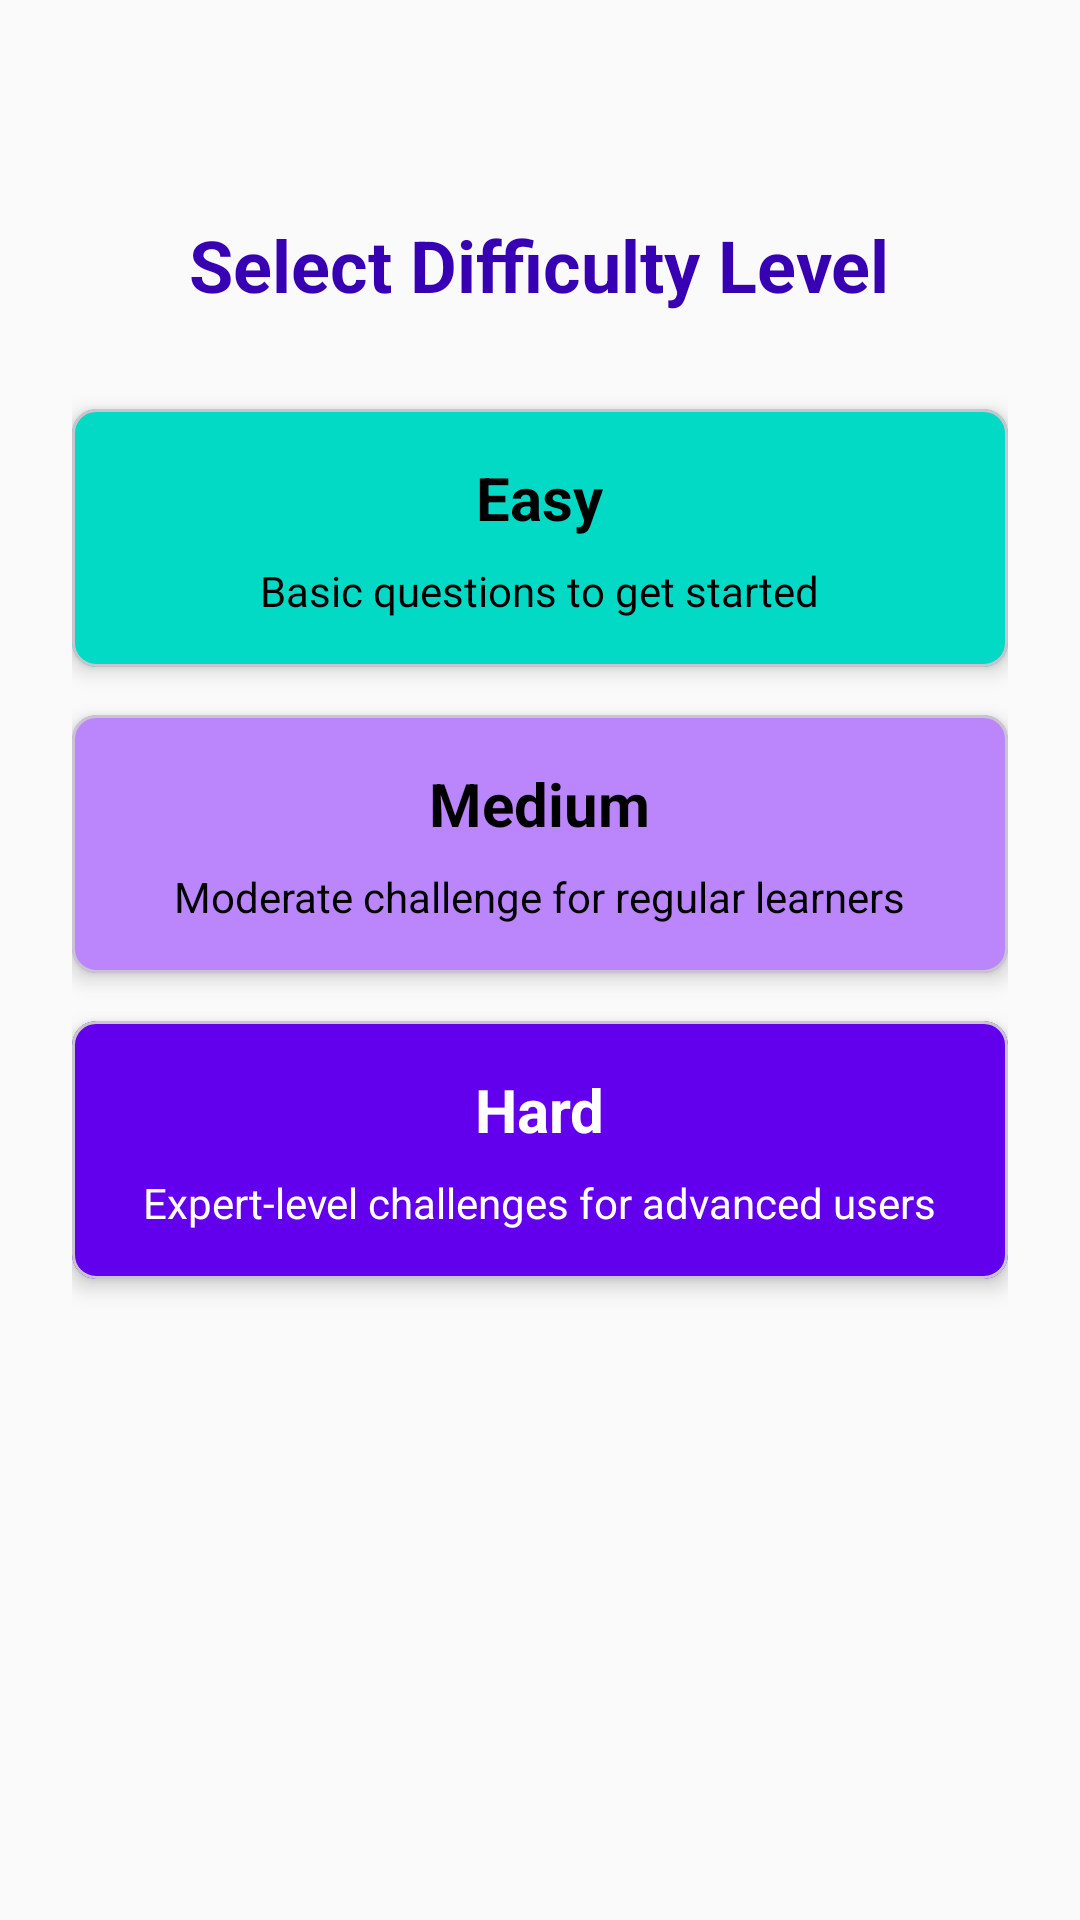

The Android layout XML behind this screen, and the referenced resources:
<!-- AndroidManifest.xml: application theme Theme.Sanskriti -->
<!-- res/layout/activity_level_selection.xml -->
<?xml version="1.0" encoding="utf-8"?>
<LinearLayout xmlns:android="http://schemas.android.com/apk/res/android"
    xmlns:app="http://schemas.android.com/apk/res-auto"
    xmlns:tools="http://schemas.android.com/tools"
    android:layout_width="match_parent"
    android:layout_height="match_parent"
    android:orientation="vertical"
    android:padding="24dp"
    android:background="@color/background_light"
    tools:context=".LevelSelectionActivity">

    <TextView
        android:layout_width="wrap_content"
        android:layout_height="wrap_content"
        android:layout_gravity="center_horizontal"
        android:layout_marginTop="48dp"
        android:text="@string/select_level"
        android:textSize="24sp"
        android:textColor="@color/purple_700"
        android:textStyle="bold"/>

    <com.google.android.material.card.MaterialCardView
        android:id="@+id/easyButton"
        android:layout_width="match_parent"
        android:layout_height="wrap_content"
        android:layout_marginTop="32dp"
        app:cardBackgroundColor="@color/teal_200"
        app:cardCornerRadius="8dp"
        app:cardElevation="4dp">

        <LinearLayout
            android:layout_width="match_parent"
            android:layout_height="wrap_content"
            android:orientation="vertical"
            android:padding="16dp">

            <TextView
                android:layout_width="wrap_content"
                android:layout_height="wrap_content"
                android:layout_gravity="center_horizontal"
                android:text="@string/easy"
                android:textSize="20sp"
                android:textColor="@color/black"
                android:textStyle="bold"/>

            <TextView
                android:layout_width="wrap_content"
                android:layout_height="wrap_content"
                android:layout_gravity="center_horizontal"
                android:layout_marginTop="8dp"
                android:text="Basic questions to get started"
                android:textColor="@color/black"/>
        </LinearLayout>
    </com.google.android.material.card.MaterialCardView>

    <com.google.android.material.card.MaterialCardView
        android:id="@+id/mediumButton"
        android:layout_width="match_parent"
        android:layout_height="wrap_content"
        android:layout_marginTop="16dp"
        app:cardBackgroundColor="@color/purple_200"
        app:cardCornerRadius="8dp"
        app:cardElevation="4dp">

        <LinearLayout
            android:layout_width="match_parent"
            android:layout_height="wrap_content"
            android:orientation="vertical"
            android:padding="16dp">

            <TextView
                android:layout_width="wrap_content"
                android:layout_height="wrap_content"
                android:layout_gravity="center_horizontal"
                android:text="@string/medium"
                android:textSize="20sp"
                android:textColor="@color/black"
                android:textStyle="bold"/>

            <TextView
                android:layout_width="wrap_content"
                android:layout_height="wrap_content"
                android:layout_gravity="center_horizontal"
                android:layout_marginTop="8dp"
                android:text="Moderate challenge for regular learners"
                android:textColor="@color/black"/>
        </LinearLayout>
    </com.google.android.material.card.MaterialCardView>

    <com.google.android.material.card.MaterialCardView
        android:id="@+id/hardButton"
        android:layout_width="match_parent"
        android:layout_height="wrap_content"
        android:layout_marginTop="16dp"
        app:cardBackgroundColor="@color/purple_500"
        app:cardCornerRadius="8dp"
        app:cardElevation="4dp">

        <LinearLayout
            android:layout_width="match_parent"
            android:layout_height="wrap_content"
            android:orientation="vertical"
            android:padding="16dp">

            <TextView
                android:layout_width="wrap_content"
                android:layout_height="wrap_content"
                android:layout_gravity="center_horizontal"
                android:text="@string/hard"
                android:textSize="20sp"
                android:textColor="@color/white"
                android:textStyle="bold"/>

            <TextView
                android:layout_width="wrap_content"
                android:layout_height="wrap_content"
                android:layout_gravity="center_horizontal"
                android:layout_marginTop="8dp"
                android:text="Expert-level challenges for advanced users"
                android:textColor="@color/white"/>
        </LinearLayout>
    </com.google.android.material.card.MaterialCardView>
</LinearLayout>
<!-- resources referenced by this layout -->
<resources>
  <color name="background_light">#FAFAFA</color>
  <color name="black">#FF000000</color>
  <color name="purple_200">#FFBB86FC</color>
  <color name="purple_500">#6200EE</color>
  <color name="purple_700">#3700B3</color>
  <color name="teal_200">#FF03DAC5</color>
  <color name="white">#FFFFFFFF</color>
  <string name="easy">Easy</string>
  <string name="hard">Hard</string>
  <string name="medium">Medium</string>
  <string name="select_level">Select Difficulty Level</string>
  <style name="Theme.Sanskriti" parent="Theme.Material3.DayNight.NoActionBar">
          
          <item name="colorPrimary">@color/purple_500</item>
          <item name="colorPrimaryContainer">@color/purple_200</item>
          <item name="colorOnPrimary">@color/white</item>
          <item name="colorSecondary">@color/teal_200</item>
          <item name="colorSecondaryContainer">@color/teal_700</item>
          <item name="colorOnSecondary">@color/black</item>
          
          
          <item name="android:statusBarColor">@android:color/transparent</item>
          <item name="android:navigationBarColor">@android:color/transparent</item>
          <item name="android:windowLightStatusBar" tools:targetApi="m">true</item>
          
          
          <item name="shapeAppearanceSmallComponent">@style/ShapeAppearance.Sanskriti.SmallComponent</item>
          <item name="shapeAppearanceMediumComponent">@style/ShapeAppearance.Sanskriti.MediumComponent</item>
          <item name="shapeAppearanceLargeComponent">@style/ShapeAppearance.Sanskriti.LargeComponent</item>
          
          
          <item name="textAppearanceTitleLarge">@style/TextAppearance.Sanskriti.Title</item>
      </style>
  <color name="teal_700">#018786</color>
  <style name="ShapeAppearance.Sanskriti.SmallComponent" parent="ShapeAppearance.Material3.SmallComponent">
          <item name="cornerFamily">rounded</item>
          <item name="cornerSize">4dp</item>
      </style>
  <style name="ShapeAppearance.Sanskriti.MediumComponent" parent="ShapeAppearance.Material3.MediumComponent">
          <item name="cornerFamily">rounded</item>
          <item name="cornerSize">8dp</item>
      </style>
  <style name="ShapeAppearance.Sanskriti.LargeComponent" parent="ShapeAppearance.Material3.LargeComponent">
          <item name="cornerFamily">rounded</item>
          <item name="cornerSize">12dp</item>
      </style>
  <style name="TextAppearance.Sanskriti.Title" parent="TextAppearance.Material3.TitleLarge">
          <item name="android:fontFamily">sans-serif-medium</item>
          <item name="android:textSize">22sp</item>
          <item name="android:textColor">?android:attr/textColorPrimary</item>
      </style>
</resources>
